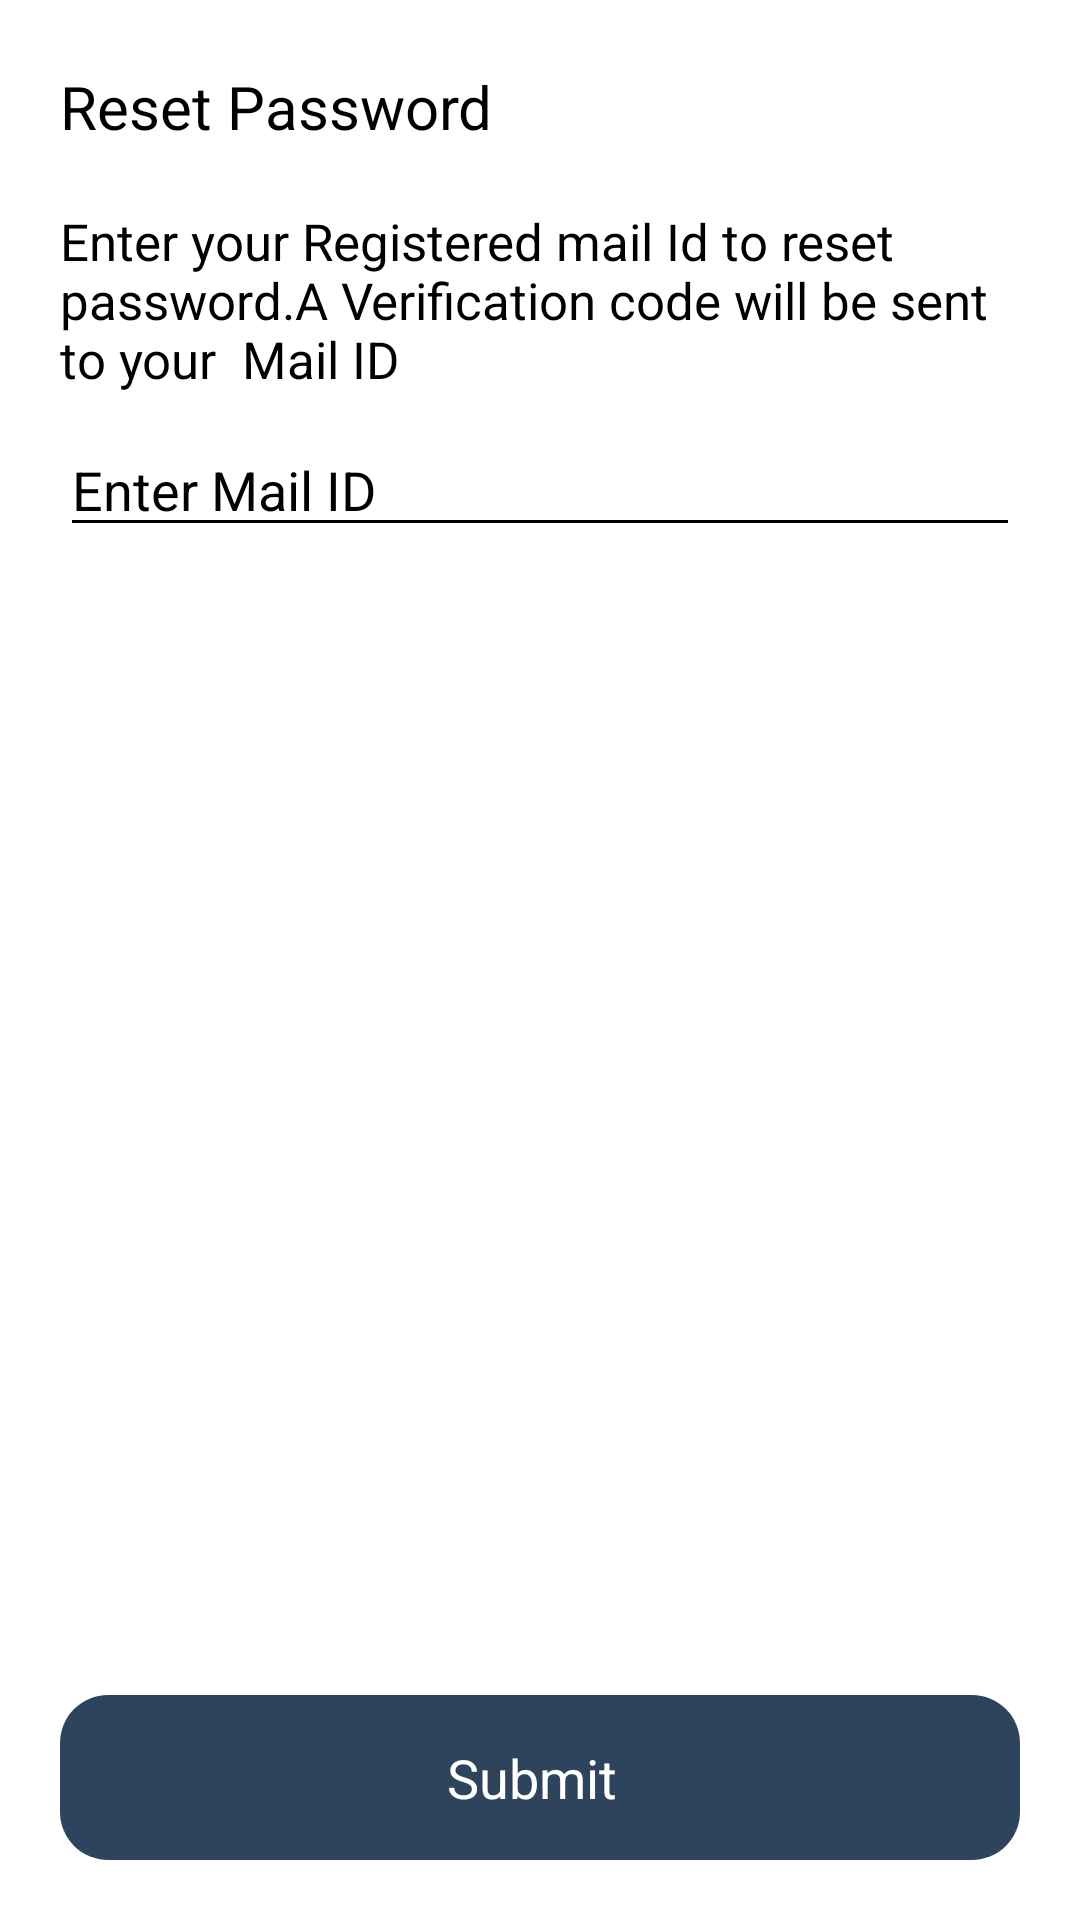

Here is an Android app screen rendered from its layout file. Give the layout XML and the strings, colors and styles it references.
<!-- AndroidManifest.xml: application theme Theme.Memories -->
<!-- res/layout/fragment_forget_password.xml -->
<?xml version="1.0" encoding="utf-8"?>
<layout xmlns:android="http://schemas.android.com/apk/res/android"
    xmlns:app="http://schemas.android.com/apk/res-auto"
    xmlns:tools="http://schemas.android.com/tools">

    <data>

    </data>

    <androidx.constraintlayout.widget.ConstraintLayout

        android:layout_width="match_parent"
        android:layout_height="match_parent"
        android:background="@color/white"

        tools:context=".ForgetPasswordFragment">

        <androidx.constraintlayout.widget.ConstraintLayout
            android:layout_width="match_parent"
            android:layout_height="match_parent">

            <LinearLayout
                android:id="@+id/back_arrow"
                android:layout_width="match_parent"
                android:layout_height="wrap_content"
                android:layout_marginTop="10dp"
                android:orientation="horizontal"
                android:padding="10dp"
                app:layout_constraintEnd_toEndOf="parent"
                app:layout_constraintStart_toStartOf="parent"
                app:layout_constraintTop_toTopOf="parent">

                <ImageView
                    android:id="@+id/selectback"
                    android:layout_width="wrap_content"
                    android:layout_height="wrap_content"
                    android:layout_marginTop="5dp"
                    android:src="@drawable/baseline_arrow_back_24" />

                <TextView
                    android:id="@+id/back_start"
                    android:layout_width="wrap_content"
                    android:layout_height="wrap_content"
                    android:layout_marginStart="10dp"
                    android:layout_marginTop="2dp"
                    android:gravity="center"
                    android:text="Reset Password"
                    android:textColor="@color/black"
                    android:textSize="20sp" />

            </LinearLayout>

            <TextView
                android:id="@+id/text5"
                android:layout_width="match_parent"
                android:layout_height="wrap_content"
                android:layout_marginStart="20dp"
                android:layout_marginTop="10dp"
                android:layout_marginEnd="20dp"
                android:text="Enter your Registered mail Id to reset password.A Verification code will be sent to your  Mail ID"
                android:textColor="@color/black"
                android:textSize="17sp"
                app:layout_constraintEnd_toEndOf="parent"
                app:layout_constraintStart_toStartOf="parent"
                app:layout_constraintTop_toBottomOf="@+id/back_arrow" />

            <EditText
                android:id="@+id/editresetpassword"
                android:layout_width="match_parent"
                android:layout_height="wrap_content"
                android:layout_marginHorizontal="20dp"
                android:layout_marginTop="10dp"
                android:backgroundTint="@color/black"
                android:hint="Enter Mail ID"
                android:textColor="@color/black"
                android:textColorHint="@color/black"
                app:layout_constraintEnd_toEndOf="parent"
                app:layout_constraintStart_toStartOf="parent"
                app:layout_constraintTop_toBottomOf="@id/text5" />

            <LinearLayout
                android:id="@+id/submitreset"
                android:layout_width="match_parent"
                android:layout_height="55dp"
                android:layout_marginHorizontal="20dp"
                android:layout_marginTop="20dp"
                android:layout_marginBottom="20dp"
                android:background="@drawable/round_corner"
                android:backgroundTint="#2E445C"
                android:orientation="horizontal"
                android:weightSum="1"
                app:layout_constraintBottom_toBottomOf="parent"
                app:layout_constraintEnd_toEndOf="parent"
                app:layout_constraintStart_toStartOf="parent">

                <ImageView
                    android:layout_width="wrap_content"
                    android:layout_height="wrap_content"
                    android:layout_gravity="center"
                    android:src="@drawable/ic_launcher_foreground"
                    android:visibility="gone" />

                <TextView
                    android:id="@+id/firsttext"
                    android:layout_width="wrap_content"
                    android:layout_height="wrap_content"
                    android:layout_gravity="center"
                    android:layout_marginEnd="5dp"
                    android:layout_weight="0.5"
                    android:gravity="end"
                    android:text="Submit"
                    android:textAllCaps="false"
                    android:textColor="#FFFFFF"
                    android:textFontWeight="600"
                    android:textSize="18sp"
                    android:textStyle="bold" />
            </LinearLayout>
        </androidx.constraintlayout.widget.ConstraintLayout>
    </androidx.constraintlayout.widget.ConstraintLayout>
</layout>
<!-- resources referenced by this layout -->
<resources>
  <color name="black">#FF000000</color>
  <color name="white">#FFFFFFFF</color>
  <!-- drawable round_corner (drawable) -->
  <?xml version="1.0" encoding="utf-8"?>
  <shape xmlns:android="http://schemas.android.com/apk/res/android"
      android:shape="rectangle">
  
      <solid android:color="#B6B2B6" />
  
      <corners android:radius="16dp" />
  
  </shape>
  <style name="Theme.Memories" parent="Theme.MaterialComponents.DayNight.NoActionBar">
          
          <item name="colorPrimary">@color/purple_500</item>
          <item name="colorPrimaryVariant">@color/purple_700</item>
          <item name="colorOnPrimary">@color/white</item>
          
          <item name="colorSecondary">@color/teal_200</item>
          <item name="colorSecondaryVariant">@color/teal_700</item>
          <item name="colorOnSecondary">@color/black</item>
          
          <item name="android:statusBarColor">?attr/colorPrimaryVariant</item>
          
      </style>
  <color name="purple_500">#FF6200EE</color>
  <color name="purple_700">#FF3700B3</color>
  <color name="teal_200">#FF03DAC5</color>
  <color name="teal_700">#FF018786</color>
</resources>
